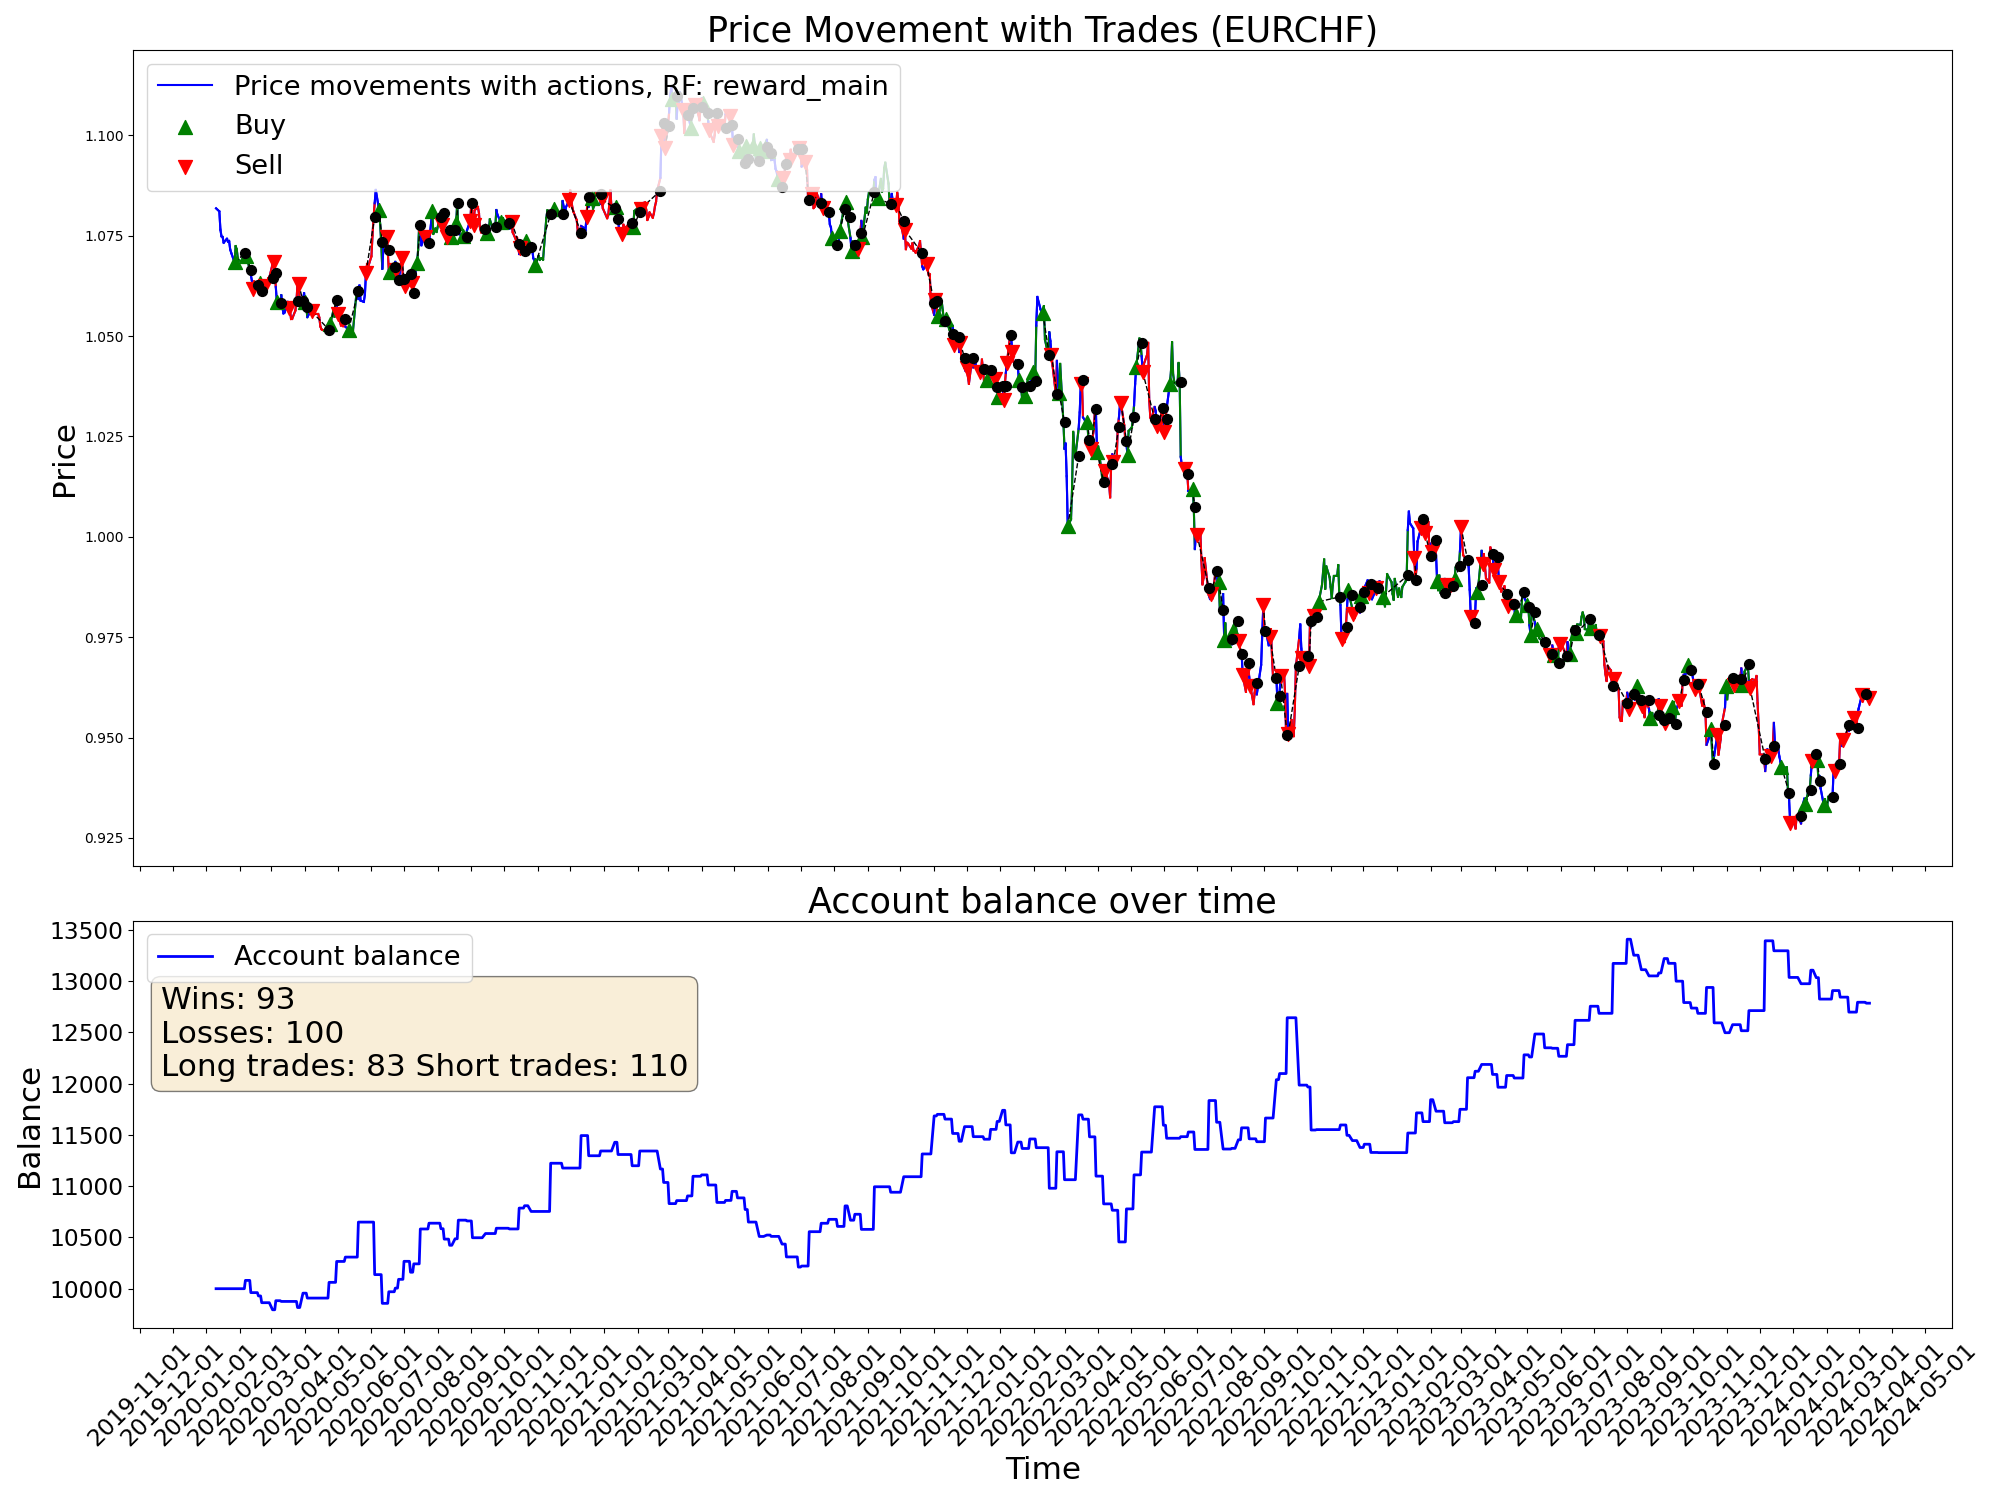

The data file committed next to this chart (first rows):
time, open, high, low, close, tick_volume, actDir, actRisk, eReward, eAccBalance, eWins, eLosses, pType, pOpenPrice, pSLPrice, pTPPrice, pProfit
2020-01-10, 1.081, 1.083, 1.08, 1.082, 33600, 0.0, 0.0, 0.0, 10000, 0, 0, 0, 0.0, 0.0, 0.0, 0.0
2020-01-13, 1.081, 1.083, 1.08, 1.081, 31740, 0.0, 0.0, 0.0, 10000, 0, 0, 0, 0.0, 0.0, 0.0, 0.0
2020-01-14, 1.08, 1.082, 1.076, 1.076, 39278, 0.0, 0.0, 0.0, 10000, 0, 0, 0, 0.0, 0.0, 0.0, 0.0
2020-01-15, 1.076, 1.078, 1.074, 1.075, 39689, 0.0, 0.0, 0.0, 10000, 0, 0, 0, 0.0, 0.0, 0.0, 0.0
2020-01-16, 1.075, 1.076, 1.073, 1.075, 36565, 0.0, 0.0, 0.0, 10000, 0, 0, 0, 0.0, 0.0, 0.0, 0.0
2020-01-17, 1.074, 1.076, 1.073, 1.073, 33214, 0.0, 0.0, 0.0, 10000, 0, 0, 0, 0.0, 0.0, 0.0, 0.0
2020-01-20, 1.073, 1.075, 1.073, 1.074, 22238, 0.0, 0.0, 0.0, 10000, 0, 0, 0, 0.0, 0.0, 0.0, 0.0
2020-01-21, 1.074, 1.075, 1.073, 1.074, 36227, 0.0, 0.0, 0.0, 10000, 0, 0, 0, 0.0, 0.0, 0.0, 0.0
2020-01-22, 1.073, 1.079, 1.073, 1.074, 36865, 0.0, 0.0, 0.0, 10000, 0, 0, 0, 0.0, 0.0, 0.0, 0.0
2020-01-23, 1.074, 1.075, 1.07, 1.072, 42441, 0.0, 0.0, 0.0, 10000, 0, 0, 0, 0.0, 0.0, 0.0, 0.0
2020-01-24, 1.071, 1.072, 1.07, 1.071, 34949, 0.0, 0.0, 0.0, 10000, 0, 0, 0, 0.0, 0.0, 0.0, 0.0
2020-01-27, 1.07, 1.072, 1.068, 1.068, 40731, 1.0, 1.0, 0.0, 10000, 0, 0, 1, 1.068, 1.064, 0.0, 0.0
2020-01-28, 1.068, 1.073, 1.067, 1.072, 30542, 0.3154, 0.3154, 0.0, 10000, 0, 0, 1, 1.068, 1.064, 0.0, 0.0
2020-01-29, 1.072, 1.074, 1.071, 1.072, 32374, 1.0, 1.0, 0.0, 10000, 0, 0, 1, 1.068, 1.064, 0.0, 0.0
2020-01-30, 1.072, 1.072, 1.068, 1.069, 43318, 0.845, 0.845, 0.0, 10000, 0, 0, 1, 1.068, 1.064, 0.0, 0.0
2020-01-31, 1.069, 1.071, 1.068, 1.069, 43896, 0.333, 0.333, 0.0, 10000, 0, 0, 1, 1.068, 1.064, 0.0, 0.0
2020-02-03, 1.068, 1.069, 1.066, 1.069, 43432, 0.8542, 0.8542, 0.0, 10000, 0, 0, 1, 1.068, 1.064, 0.0, 0.0
2020-02-04, 1.068, 1.072, 1.068, 1.071, 40335, 1.0, 1.0, 0.0, 10000, 0, 0, 1, 1.068, 1.064, 0.0, 0.0
2020-02-05, 1.07, 1.073, 1.069, 1.071, 43346, 1.0, 1.0, 0.0, 10000, 0, 0, 1, 1.068, 1.064, 0.0, 0.0
2020-02-06, 1.071, 1.072, 1.07, 1.07, 37089, -0.7476, -0.7476, 0.0, 10081, 1, 0, 0, 0.0, 0.0, 0.0, 81.01
2020-02-07, 1.07, 1.071, 1.068, 1.07, 43492, 1.0, 1.0, 0.0, 10081, 1, 0, 1, 1.07, 1.067, 0.0, 0.0
2020-02-10, 1.069, 1.071, 1.066, 1.066, 41473, 0.1017, 0.1017, 0.0, 10081, 1, 0, 1, 1.07, 1.067, 0.0, 0.0
2020-02-11, 1.066, 1.068, 1.065, 1.065, 38764, 0.7567, 0.7567, 0.0, 9962, 1, 1, 0, 0.0, 0.0, 0.0, -119.3
2020-02-12, 1.065, 1.066, 1.063, 1.064, 41481, -0.1296, -0.1296, 0.0, 9962, 1, 1, 0, 0.0, 0.0, 0.0, 0.0
2020-02-13, 1.064, 1.064, 1.061, 1.062, 44426, -0.6694, -0.6694, 0.0, 9962, 1, 1, 2, 1.062, 1.071, 0.0, 0.0
2020-02-14, 1.062, 1.065, 1.061, 1.064, 31089, 0.1623, 0.1623, 0.0, 9962, 1, 1, 2, 1.062, 1.071, 0.0, 0.0
2020-02-17, 1.064, 1.065, 1.063, 1.063, 23765, 0.5175, 0.5175, 0.0, 9962, 1, 1, 2, 1.062, 1.071, 0.0, 0.0
2020-02-18, 1.063, 1.063, 1.061, 1.061, 37504, 1.0, 1.0, 0.0, 9929, 1, 2, 0, 0.0, 0.0, 0.0, -32.25
2020-02-19, 1.061, 1.063, 1.061, 1.063, 36894, 1.0, 1.0, 0.0, 9929, 1, 2, 1, 1.063, 1.06, 0.0, 0.0
2020-02-20, 1.063, 1.063, 1.061, 1.061, 53205, 1.0, 1.0, 0.0, 9929, 1, 2, 1, 1.063, 1.06, 0.0, 0.0
2020-02-21, 1.061, 1.062, 1.061, 1.061, 47684, -0.9484, -0.9484, 0.0, 9864, 1, 3, 0, 0.0, 0.0, 0.0, -65.9
2020-02-24, 1.061, 1.063, 1.059, 1.062, 64290, -0.7893, -0.7893, 0.0, 9864, 1, 3, 2, 1.062, 1.072, 0.0, 0.0
2020-02-25, 1.062, 1.064, 1.059, 1.062, 72434, 0.6425, 0.6425, 0.0, 9864, 1, 3, 2, 1.062, 1.072, 0.0, 0.0
2020-02-26, 1.062, 1.064, 1.06, 1.063, 75500, -1.0, -1.0, 0.0, 9864, 1, 3, 2, 1.062, 1.072, 0.0, 0.0
2020-02-27, 1.063, 1.067, 1.062, 1.064, 90493, 0.2173, 0.2173, 0.0, 9864, 1, 3, 2, 1.062, 1.072, 0.0, 0.0
2020-02-28, 1.064, 1.066, 1.059, 1.065, 118476, -0.1331, -0.1331, 0.0, 9864, 1, 3, 2, 1.062, 1.072, 0.0, 0.0
2020-03-02, 1.064, 1.071, 1.063, 1.068, 104017, 1.0, 1.0, 0.0, 9795, 1, 4, 0, 0.0, 0.0, 0.0, -69.02
2020-03-03, 1.067, 1.071, 1.063, 1.068, 109876, -1.0, -1.0, 0.0, 9795, 1, 4, 2, 1.068, 1.073, 0.0, 0.0
2020-03-04, 1.068, 1.07, 1.062, 1.066, 68522, 0.5782, 0.5782, 0.0, 9795, 1, 4, 2, 1.068, 1.073, 0.0, 0.0
2020-03-05, 1.065, 1.068, 1.062, 1.062, 64838, 1.0, 1.0, 0.0, 9883, 2, 4, 0, 0.0, 0.0, 0.0, 88.34
2020-03-06, 1.062, 1.062, 1.058, 1.058, 123591, 1.0, 1.0, 0.0, 9883, 2, 4, 1, 1.058, 1.049, 0.0, 0.0
2020-03-09, 1.056, 1.064, 1.054, 1.058, 174397, -1.0, -1.0, 0.0, 9883, 2, 4, 1, 1.058, 1.049, 0.0, 0.0
2020-03-10, 1.058, 1.065, 1.057, 1.06, 161615, -1.0, -1.0, 0.0, 9876, 2, 5, 0, 0.0, 0.0, 0.0, -7.05
2020-03-11, 1.06, 1.061, 1.057, 1.057, 111542, -0.352, -0.352, 0.0, 9876, 2, 5, 0, 1.058, 1.062, 0.0, 0.0
2020-03-12, 1.057, 1.059, 1.054, 1.056, 170225, -0.46, -0.46, 0.0, 9876, 2, 5, 0, 1.058, 1.062, 0.0, 0.0
2020-03-13, 1.056, 1.062, 1.055, 1.056, 202217, 0.4393, 0.4393, 0.0, 9876, 2, 5, 0, 1.058, 1.062, 0.0, 0.0
2020-03-16, 1.056, 1.059, 1.054, 1.059, 212245, -0.2304, -0.2304, 0.0, 9876, 2, 5, 0, 0.0, 0.0, 0.0, 0.0
2020-03-17, 1.059, 1.061, 1.054, 1.057, 162519, -1.0, -1.0, 0.0, 9876, 2, 5, 2, 1.057, 1.062, 0.0, 0.0
2020-03-18, 1.057, 1.059, 1.053, 1.057, 177071, 1.0, 1.0, 0.0, 9876, 2, 5, 2, 1.057, 1.062, 0.0, 0.0
2020-03-19, 1.056, 1.06, 1.052, 1.054, 226430, -0.8056, -0.8056, 0.0, 9876, 2, 5, 2, 1.057, 1.062, 0.0, 0.0
2020-03-20, 1.054, 1.056, 1.052, 1.054, 224824, -1.0, -1.0, 0.0, 9876, 2, 5, 2, 1.057, 1.062, 0.0, 0.0
2020-03-23, 1.054, 1.06, 1.053, 1.056, 211452, -0.04639, -0.04639, 0.0, 9876, 2, 5, 2, 1.057, 1.062, 0.0, 0.0
2020-03-24, 1.056, 1.06, 1.055, 1.059, 158783, -1.0, -1.0, 0.0, 9876, 2, 5, 2, 1.057, 1.062, 0.0, 0.0
2020-03-25, 1.059, 1.064, 1.057, 1.063, 150909, 1.0, 1.0, 0.0, 9816, 2, 6, 0, 0.0, 0.0, 0.0, -59.35
2020-03-26, 1.063, 1.065, 1.061, 1.063, 172405, -0.6459, -0.6459, 0.0, 9816, 2, 6, 2, 1.063, 1.066, 0.0, 0.0
2020-03-27, 1.063, 1.064, 1.056, 1.059, 135430, 0.3112, 0.3112, 0.0, 9816, 2, 6, 2, 1.063, 1.066, 0.0, 0.0
2020-03-30, 1.058, 1.06, 1.055, 1.059, 108281, 1.0, 1.0, 0.0, 9956, 3, 6, 0, 0.0, 0.0, 0.0, 139.9
2020-03-31, 1.058, 1.062, 1.056, 1.061, 110384, -0.3606, -0.3606, 0.0, 9956, 3, 6, 0, 1.056, 1.053, 0.0, 0.0
2020-04-01, 1.06, 1.061, 1.056, 1.059, 86405, 0.9998, 0.9998, 0.0, 9956, 3, 6, 1, 1.059, 1.053, 0.0, 0.0
2020-04-02, 1.059, 1.059, 1.055, 1.057, 88691, 1.0, 1.0, 0.0, 9956, 3, 6, 1, 1.059, 1.053, 0.0, 0.0
... 1,022 more rows
